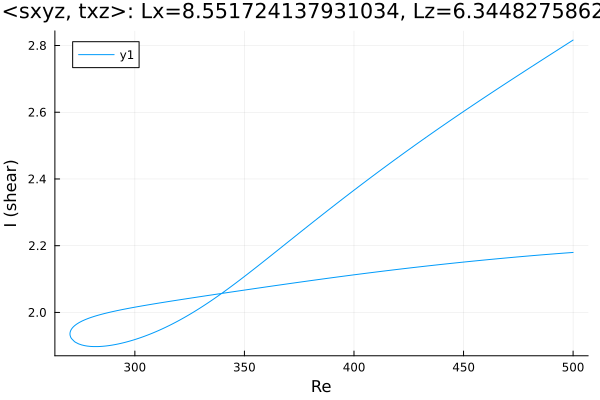

Data behind this chart, as committed beside it:
Re, shear
500.0, 2.18
499.4, 2.18
498, 2.179
496.6, 2.178
495.2, 2.177
493.8, 2.177
492.3, 2.176
490.9, 2.175
489.5, 2.175
488.1, 2.174
486.7, 2.173
485.3, 2.172
483.9, 2.172
482.4, 2.171
481, 2.17
479.6, 2.169
478.2, 2.168
476.8, 2.168
475.4, 2.167
474, 2.166
472.5, 2.165
471.1, 2.164
469.7, 2.163
468.3, 2.163
466.9, 2.162
465.5, 2.161
464.1, 2.16
462.6, 2.159
461.2, 2.158
459.8, 2.157
458.4, 2.156
457, 2.156
455.6, 2.155
454.2, 2.154
452.7, 2.153
451.3, 2.152
449.9, 2.151
448.5, 2.15
447.1, 2.149
445.7, 2.148
444.3, 2.147
442.8, 2.146
441.4, 2.145
440, 2.144
438.6, 2.143
437.2, 2.142
435.8, 2.141
434.4, 2.14
432.9, 2.139
431.5, 2.138
430.1, 2.137
428.7, 2.136
427.3, 2.135
425.9, 2.134
424.5, 2.133
423, 2.131
421.6, 2.13
420.2, 2.129
418.8, 2.128
417.4, 2.127
... 335 more rows
